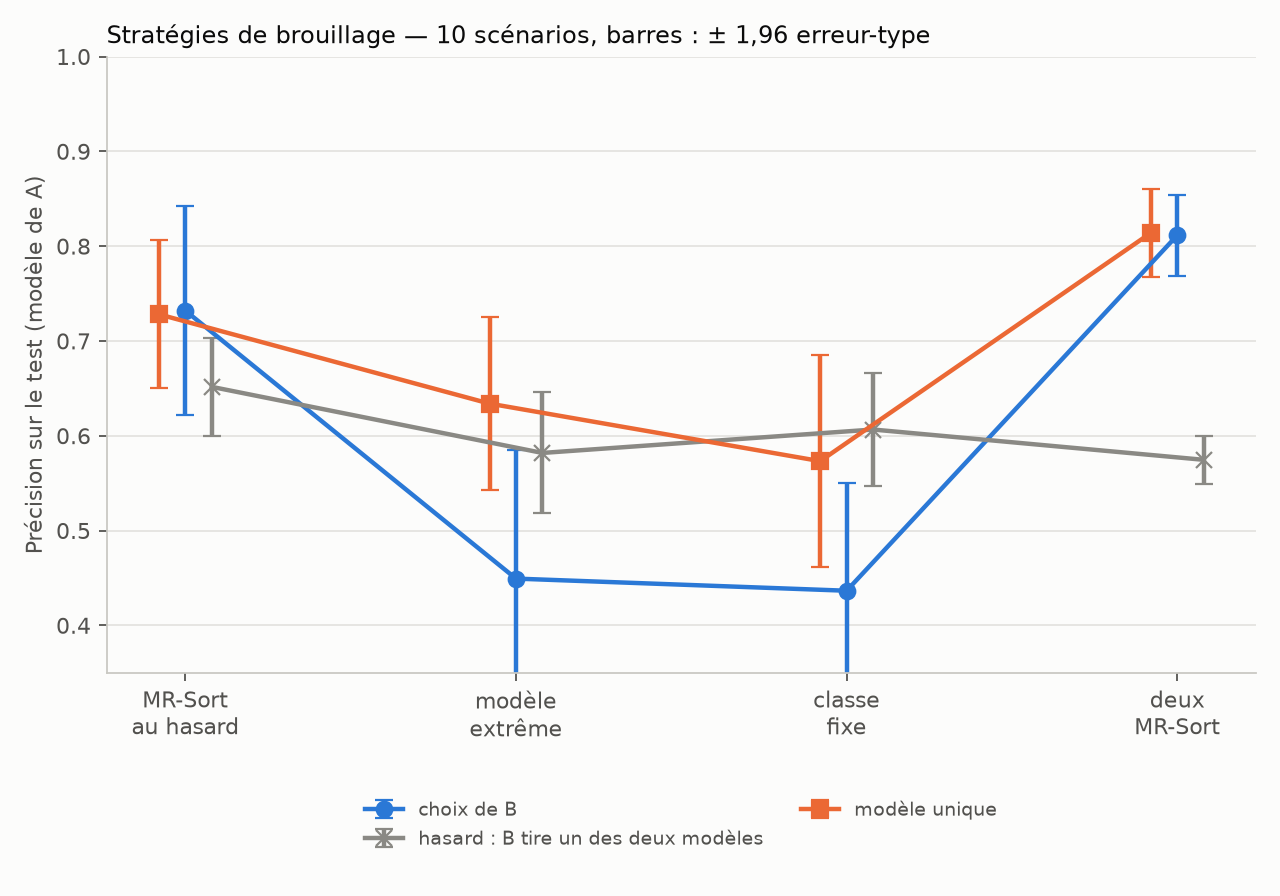

Data behind this chart, as committed beside it:
strategie, m1, m3, hasard, oracle, bon_choix, accord, confiance, graine
basique, 0.576, 0.605, 0.648, 0.691, 0.0, 0.5067, 0.01333, 1100
extreme, 0.507, 0.16, 0.508, 0.856, 0.0, 0.9017, 0.1633, 1100
classe_fixe, 0.227, 0.145, 0.4985, 0.852, 0.0, 0.91, 0.165, 1100
multi, 0.772, 0.819, 0.569, 0.819, 1.0, 0.5733, 0.41, 1100
basique, 0.657, 0.934, 0.6415, 0.934, 1.0, 0.7717, 0.01167, 1101
extreme, 0.607, 0.241, 0.5425, 0.844, 0.0, 0.87, 0.1117, 1101
classe_fixe, 0.427, 0.241, 0.574, 0.907, 0.0, 0.8733, 0.06167, 1101
multi, 0.719, 0.732, 0.522, 0.732, 1.0, 0.6633, 0.05333, 1101
basique, 0.709, 0.712, 0.841, 0.97, 0.0, 0.6483, 0.001667, 1102
extreme, 0.903, 0.692, 0.8365, 0.981, 0.0, 0.6717, 0.02, 1102
classe_fixe, 0.837, 0.655, 0.819, 0.983, 0.0, 0.685, 0.001667, 1102
multi, 0.9, 0.784, 0.556, 0.784, 1.0, 0.5283, 0.33, 1102
basique, 0.646, 0.962, 0.651, 0.962, 1.0, 0.8167, 0.0, 1103
extreme, 0.471, 0.36, 0.4875, 0.615, 0.0, 0.82, 0.3283, 1103
classe_fixe, 0.553, 0.36, 0.5385, 0.717, 0.0, 0.83, 0.2533, 1103
multi, 0.722, 0.822, 0.5765, 0.822, 1.0, 0.7383, 0.008333, 1103
basique, 0.743, 0.653, 0.494, 0.653, 1.0, 0.52, 0.4383, 1104
extreme, 0.804, 0.642, 0.5585, 0.642, 1.0, 0.6567, 0.525, 1104
classe_fixe, 0.712, 0.637, 0.612, 0.637, 1.0, 0.6633, 0.4083, 1104
multi, 0.888, 0.915, 0.545, 0.915, 1.0, 0.6667, 0.4083, 1104
basique, 0.956, 0.92, 0.678, 0.92, 1.0, 0.6433, 0.14, 1105
extreme, 0.543, 0.238, 0.5635, 0.889, 0.0, 0.87, 0.1333, 1105
classe_fixe, 0.472, 0.314, 0.539, 0.764, 0.0, 0.7933, 0.08667, 1105
multi, 0.809, 0.771, 0.5995, 0.771, 1.0, 0.605, 0.07667, 1105
basique, 0.729, 0.883, 0.644, 0.883, 1.0, 0.7417, 0.025, 1106
extreme, 0.778, 0.791, 0.61, 0.791, 1.0, 0.5267, 0.3267, 1106
classe_fixe, 0.764, 0.665, 0.5505, 0.665, 1.0, 0.6517, 0.6, 1106
multi, 0.931, 0.927, 0.592, 0.927, 1.0, 0.78, 0.1867, 1106
basique, 0.862, 0.635, 0.659, 0.683, 0.0, 0.5067, 0.02333, 1107
extreme, 0.531, 0.345, 0.488, 0.631, 0.0, 0.8217, 0.2967, 1107
classe_fixe, 0.516, 0.344, 0.575, 0.806, 0.0, 0.8317, 0.1517, 1107
multi, 0.82, 0.815, 0.666, 0.815, 1.0, 0.6167, 0.08833, 1107
basique, 0.837, 0.536, 0.6445, 0.753, 0.0, 0.7567, 0.1517, 1108
extreme, 0.667, 0.615, 0.6465, 0.678, 0.0, 0.6433, 0.225, 1108
classe_fixe, 0.683, 0.513, 0.6945, 0.876, 0.0, 0.7, 0.006667, 1108
multi, 0.83, 0.714, 0.533, 0.714, 1.0, 0.6317, 0.19, 1108
basique, 0.566, 0.48, 0.6145, 0.749, 0.0, 0.6533, 0.02, 1109
extreme, 0.528, 0.409, 0.5775, 0.746, 0.0, 0.7933, 0.19, 1109
classe_fixe, 0.541, 0.491, 0.6645, 0.838, 0.0, 0.7033, 0.075, 1109
multi, 0.749, 0.816, 0.587, 0.816, 1.0, 0.6633, 0.115, 1109
